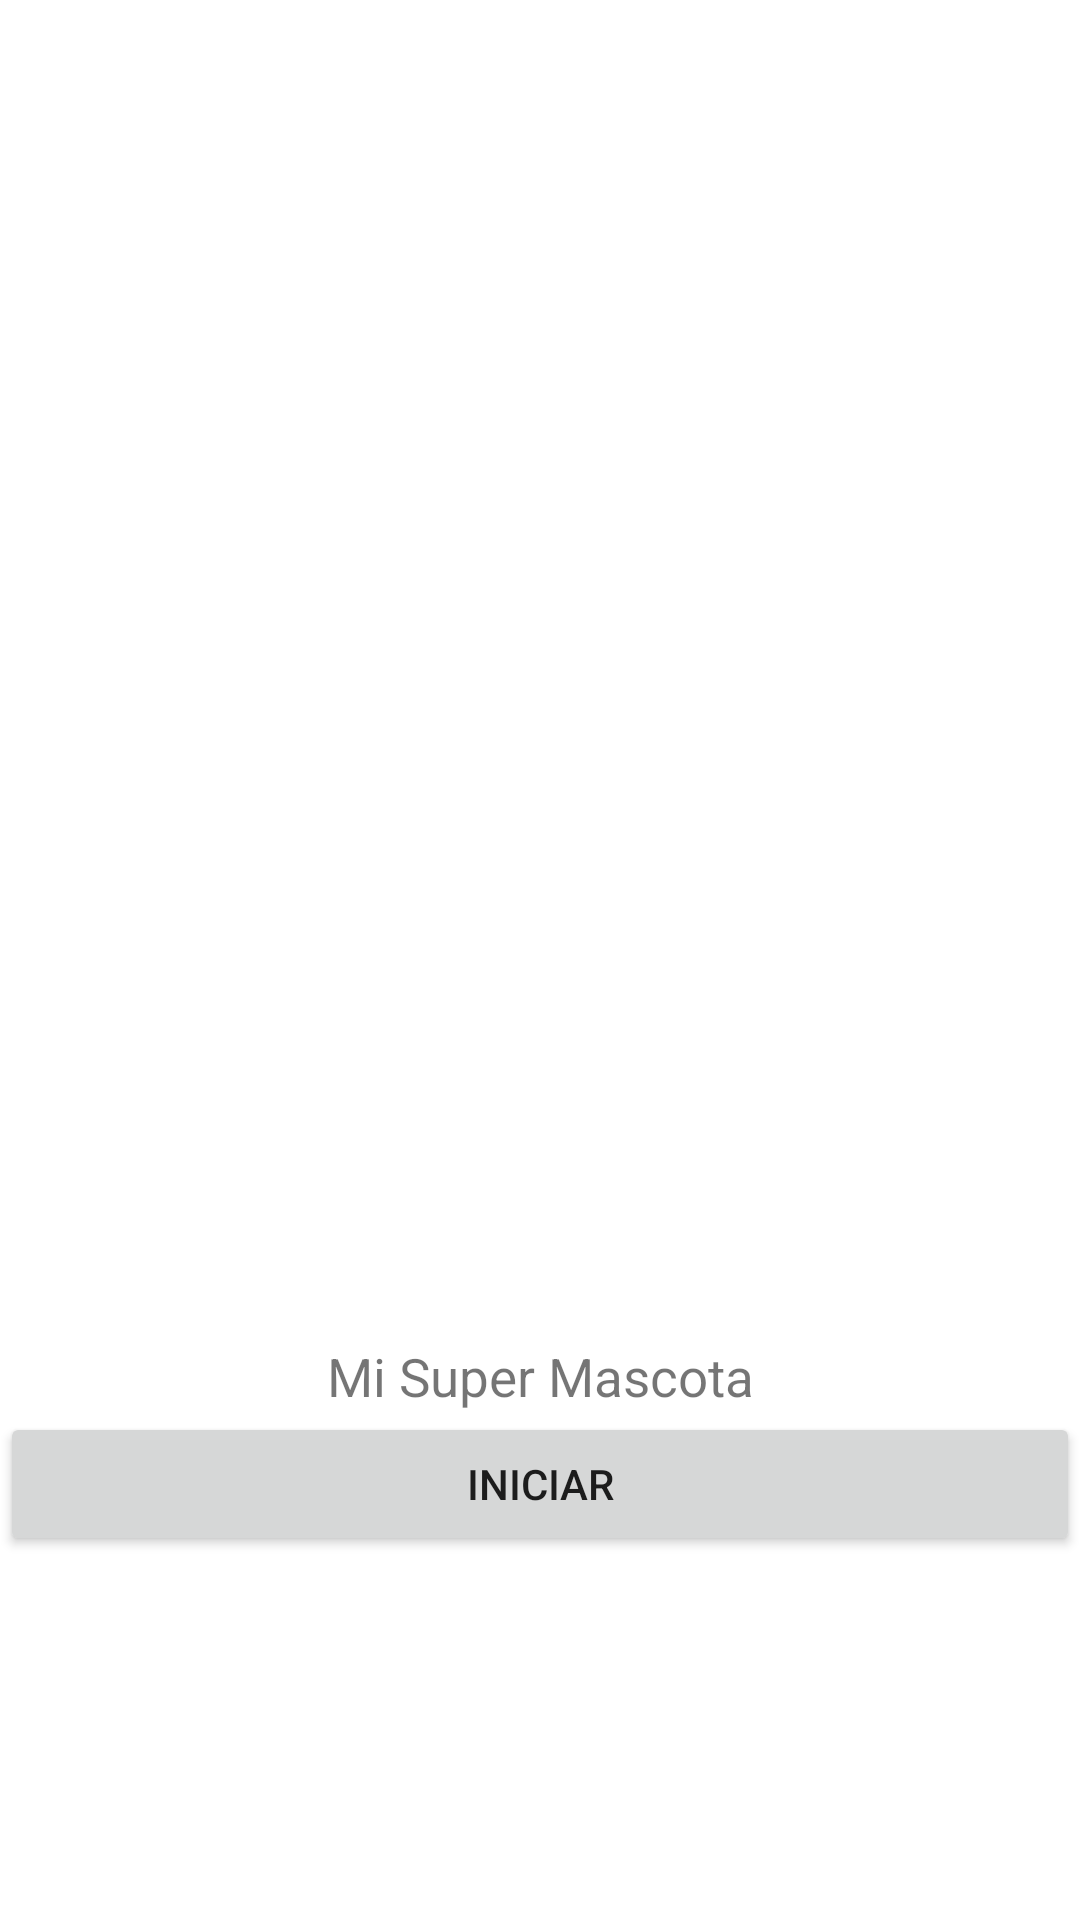

Produce the Android XML layout that renders to this screen, including the resource entries it uses.
<!-- AndroidManifest.xml: application theme Theme.Animaless -->
<!-- res/layout/activity_principal.xml -->
<?xml version="1.0" encoding="utf-8"?>
<androidx.constraintlayout.widget.ConstraintLayout xmlns:android="http://schemas.android.com/apk/res/android"
    xmlns:app="http://schemas.android.com/apk/res-auto"
    xmlns:tools="http://schemas.android.com/tools"
    android:layout_width="match_parent"
    android:layout_height="match_parent"
    tools:context=".Principal">

    <LinearLayout
        android:layout_width="match_parent"
        android:layout_height="match_parent"
        android:orientation="vertical"
        app:layout_constraintEnd_toEndOf="parent"
        app:layout_constraintStart_toStartOf="parent"
        app:layout_constraintTop_toTopOf="parent">

        <ImageView
            android:id="@+id/ivPatita"
            android:layout_width="match_parent"
            android:layout_height="447dp"
            app:srcCompat="@drawable/patita" />

        <TextView
            android:id="@+id/tvTitle"
            android:layout_width="match_parent"
            android:textAlignment="center"
            android:textSize="3mm"
            android:layout_height="wrap_content"
            android:text="@string/tvTitulo" />

        <Button
            android:id="@+id/btnBegin"
            android:layout_width="match_parent"
            android:layout_height="wrap_content"
            android:onClick="beginRegister"
            android:text="@string/btnIniciar" />
    </LinearLayout>
</androidx.constraintlayout.widget.ConstraintLayout>
<!-- resources referenced by this layout -->
<resources>
  <string name="btnIniciar">Iniciar</string>
  <string name="tvTitulo">Mi Super Mascota</string>
  <style name="Theme.Animaless" parent="Theme.MaterialComponents.DayNight.DarkActionBar">
          
          <item name="colorPrimary">@color/purple_500</item>
          <item name="colorPrimaryVariant">@color/purple_700</item>
          <item name="colorOnPrimary">@color/white</item>
          
          <item name="colorSecondary">@color/teal_200</item>
          <item name="colorSecondaryVariant">@color/teal_700</item>
          <item name="colorOnSecondary">@color/black</item>
          
          <item name="android:statusBarColor">?attr/colorPrimaryVariant</item>
          
      </style>
  <color name="purple_500">#F1CA05</color>
  <color name="purple_700">#F1A20F</color>
  <color name="white">#FFFFFFFF</color>
  <color name="teal_200">#594C3B</color>
  <color name="teal_700">#F17F1B</color>
  <color name="black">#FF000000</color>
</resources>
